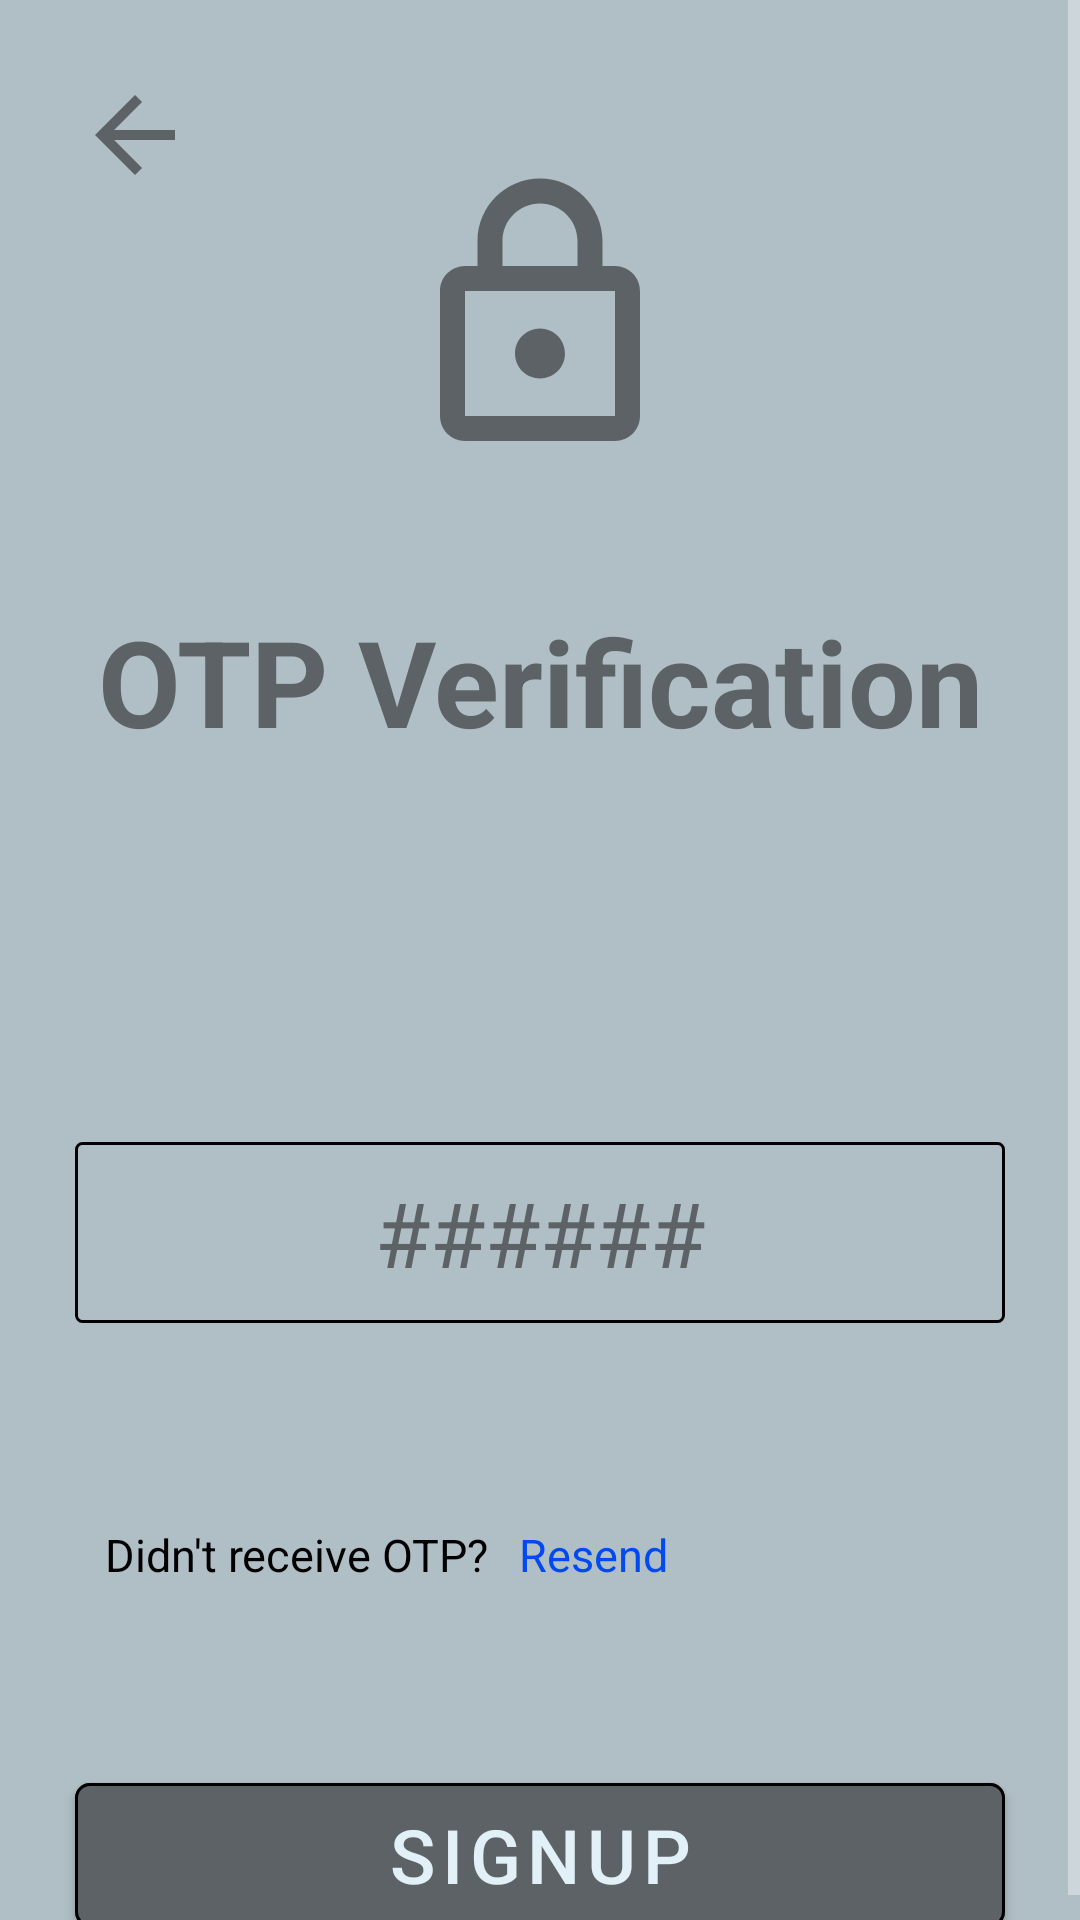

This screen was rendered from an Android layout file. Write that file and the resources it references.
<!-- AndroidManifest.xml: application theme Theme.OnWheelRent -->
<!-- res/layout/otp_verification.xml -->
<?xml version="1.0" encoding="utf-8"?>
<ScrollView xmlns:android="http://schemas.android.com/apk/res/android"
xmlns:app="http://schemas.android.com/apk/res-auto"
xmlns:tools="http://schemas.android.com/tools"
android:layout_width="match_parent"
android:layout_height="match_parent"
android:fillViewport="true"
tools:context=".User.OtpVerification"
tools:targetApi="o">

<LinearLayout
    android:layout_width="match_parent"
    android:layout_height="wrap_content"
    android:background="@color/primary"
    android:orientation="vertical">

    <ImageView
        android:id="@+id/btn_back"
        android:layout_width="40dp"
        android:layout_height="40dp"
        android:background="?attr/selectableItemBackgroundBorderless"
        android:clickable="true"
        android:src="@drawable/ic_back"
        android:layout_marginTop="25dp"
        android:layout_marginBottom="10dp"
        app:tint="@color/primaryDark"
        android:contentDescription="@null"
        android:focusable="true"
        android:layout_marginStart="25dp" />

    <ImageView
        android:layout_width="100dp"
        android:layout_height="100dp"
        android:src="@drawable/ic_lock"
        android:layout_gravity="center"
        android:layout_marginTop="-20dp"
        android:contentDescription="@null"
        app:tint="@color/primaryDark" />

    <TextView
        android:layout_width="match_parent"
        android:layout_height="wrap_content"
        android:autoSizeTextType="uniform"
        android:text="@string/otpVerification"
        android:textSize="40sp"
        android:textColor="@color/primaryDark"
        android:gravity="center"
        android:layout_marginTop="45dp"/>
    <TextView
        android:id="@+id/tv_phoneNo"
        android:layout_width="match_parent"
        android:layout_height="wrap_content"
        android:autoSizeTextType="uniform"
        android:textSize="20sp"
        android:textColor="@color/white"
        android:gravity="center"/>

    <LinearLayout
        android:layout_width="match_parent"
        android:layout_height="match_parent"
        android:orientation="vertical"
        android:layout_marginTop="80dp"
        android:layout_marginHorizontal="5dp">

        <EditText
            android:id="@+id/et_otp"
            android:layout_width="match_parent"
            android:layout_height="wrap_content"
            android:layout_gravity="center"
            android:layout_marginHorizontal="20dp"
            android:layout_marginTop="20dp"
            android:autoSizeTextType="uniform"
            android:gravity="center"
            android:background="@drawable/bg_general_list"
            android:hint="@string/hint_otp"
            android:textColorHint="@color/primaryDark"
            android:importantForAutofill="no"
            android:inputType="number"
            android:maxLength="6"
            android:padding="10dp"
            android:textColor="@color/black"
            android:textSize="30sp" />

        <TextView
            android:id="@+id/tv_counter"
            android:layout_width="wrap_content"
            android:layout_height="wrap_content"
            android:layout_gravity="center"
            android:textColor="@color/light_green"
            android:textSize="20sp"
            android:layout_marginTop="20dp"/>

        <LinearLayout
            android:layout_width="match_parent"
            android:layout_height="wrap_content"
            android:orientation="horizontal"
            android:layout_marginTop="20dp">

            <TextView
                android:id="@+id/tv_resend"
                android:layout_width="wrap_content"
                android:layout_height="wrap_content"
                android:layout_marginStart="30dp"
                android:autoSizeTextType="uniform"
                android:text="@string/noOtp"
                android:textColor="@color/black"
                android:textSize="15sp" />

            <TextView
                android:id="@+id/btn_resend"
                android:layout_width="wrap_content"
                android:layout_height="wrap_content"
                android:autoSizeTextType="uniform"
                android:text="@string/resend"
                android:background="?attr/selectableItemBackgroundBorderless"
                android:textColor="@color/active_blue"
                android:textSize="15sp"
                android:gravity="center"
                android:layout_marginStart="10dp" />
        </LinearLayout>


        <com.google.android.material.button.MaterialButton
            android:id="@+id/btn_signUp"
            android:layout_width="match_parent"
            android:layout_height="60dp"
            android:layout_gravity="center"
            android:layout_marginHorizontal="20dp"
            android:layout_marginTop="60dp"
            android:gravity="center"
            android:backgroundTint="@color/primaryDark"
            app:cornerRadius="5dp"
            app:strokeWidth="1dp"
            app:strokeColor="@color/black"
            android:text="@string/signup"
            android:textColor="@color/primaryLight"
            android:textSize="25sp"
            android:transitionName="transition_signUp"
            tools:targetApi="lollipop" />

    </LinearLayout>

</LinearLayout>

</ScrollView>
<!-- resources referenced by this layout -->
<resources>
  <color name="active_blue">#014AF2</color>
  <color name="black">#FF000000</color>
  <color name="light_green">#09EAA3</color>
  <color name="primary">#b0bec5</color>
  <color name="primaryDark">#5C6266</color>
  <color name="primaryLight">#e2f1f8</color>
  <color name="white">#FFFFFFFF</color>
  <!-- drawable bg_general_list (drawable-v24) -->
  <?xml version="1.0" encoding="utf-8"?>
  <shape xmlns:android="http://schemas.android.com/apk/res/android">
  
      <stroke android:color="@color/black"
          android:width="1dp"
          />
      <solid android:color="@color/primary"/>
      <corners android:radius="2dp"/>
  
  
  </shape>
  <!-- drawable ic_back (drawable) -->
  <vector android:autoMirrored="true" android:height="45dp"
      android:tint="?attr/colorControlNormal" android:viewportHeight="24"
      android:viewportWidth="24" android:width="45dp" xmlns:android="http://schemas.android.com/apk/res/android">
      <path android:fillColor="@color/primaryDark" android:pathData="M20,11H7.83l5.59,-5.59L12,4l-8,8 8,8 1.41,-1.41L7.83,13H20v-2z"/>
  </vector>
  <!-- drawable ic_lock (drawable) -->
  <vector android:height="48dp" android:tint="?attr/colorControlNormal"
      android:viewportHeight="24" android:viewportWidth="24"
      android:width="48dp" xmlns:android="http://schemas.android.com/apk/res/android">
      <path android:fillColor="@android:color/white" android:pathData="M18,8h-1L17,6c0,-2.76 -2.24,-5 -5,-5S7,3.24 7,6v2L6,8c-1.1,0 -2,0.9 -2,2v10c0,1.1 0.9,2 2,2h12c1.1,0 2,-0.9 2,-2L20,10c0,-1.1 -0.9,-2 -2,-2zM9,6c0,-1.66 1.34,-3 3,-3s3,1.34 3,3v2L9,8L9,6zM18,20L6,20L6,10h12v10zM12,17c1.1,0 2,-0.9 2,-2s-0.9,-2 -2,-2 -2,0.9 -2,2 0.9,2 2,2z"/>
  </vector>
  <string name="hint_otp">######</string>
  <string name="noOtp">Didn\'t receive OTP?</string>
  <string name="otpVerification"><b>OTP Verification</b></string>
  <string name="resend">Resend</string>
  <string name="signup">SignUp</string>
  <style name="Theme.OnWheelRent" parent="Theme.MaterialComponents.NoActionBar">
          
          <item name="colorPrimary">@color/primaryDark</item>
          <item name="colorPrimaryVariant">@color/primary</item>
          <item name="colorOnPrimary">@color/white</item>
          
          <item name="colorSecondary">@color/teal_200</item>
          <item name="colorSecondaryVariant">@color/teal_700</item>
          <item name="colorOnSecondary">@color/primary</item>
          
          <item name="android:statusBarColor" tools:targetApi="l">?attr/colorPrimaryVariant</item>
          <item name="android:windowBackground">@color/primary</item>
          
      </style>
  <color name="teal_200">#FF03DAC5</color>
  <color name="teal_700">#FF018786</color>
</resources>
